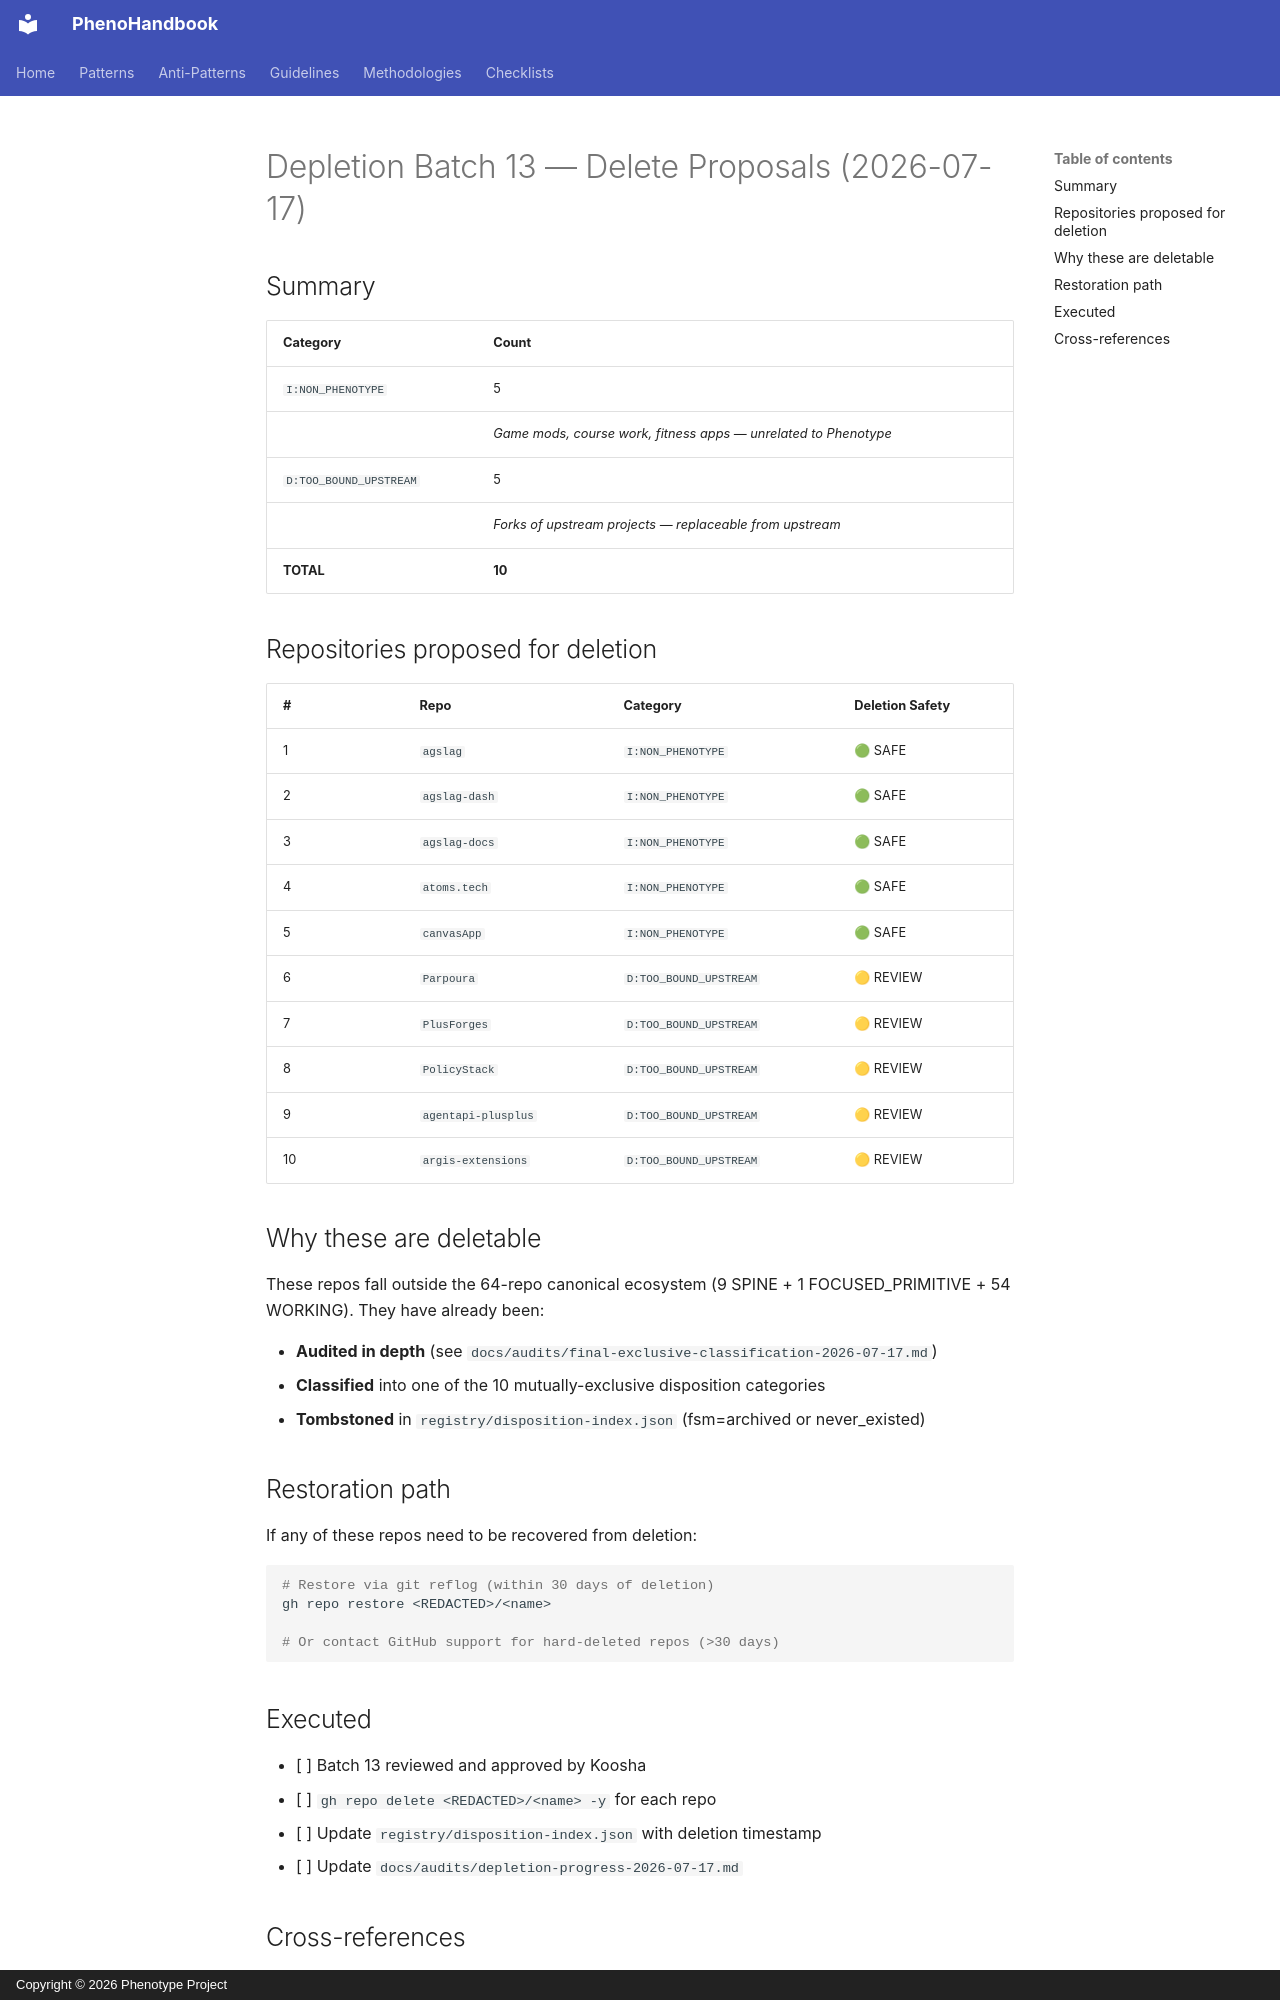

repository: KooshaPari/PhenoShared · page: audits/depletion-batch13-2026-07-17/index.html · generator: mkdocs · copyright: Copyright © 2026 Phenotype Project

# Depletion Batch 13 — Delete Proposals (2026-07-17)

## Summary

| Category | Count |
|---|---|
| `I:NON_PHENOTYPE` | 5 |
| | _Game mods, course work, fitness apps — unrelated to Phenotype_ |
| `D:TOO_BOUND_UPSTREAM` | 5 |
| | _Forks of upstream projects — replaceable from upstream_ |
| **TOTAL** | **10** |

## Repositories proposed for deletion

| # | Repo | Category | Deletion Safety |
|---|---|---|---|
|  1 | `agslag` | `I:NON_PHENOTYPE` | 🟢 SAFE |
|  2 | `agslag-dash` | `I:NON_PHENOTYPE` | 🟢 SAFE |
|  3 | `agslag-docs` | `I:NON_PHENOTYPE` | 🟢 SAFE |
|  4 | `atoms.tech` | `I:NON_PHENOTYPE` | 🟢 SAFE |
|  5 | `canvasApp` | `I:NON_PHENOTYPE` | 🟢 SAFE |
|  6 | `Parpoura` | `D:TOO_BOUND_UPSTREAM` | 🟡 REVIEW |
|  7 | `PlusForges` | `D:TOO_BOUND_UPSTREAM` | 🟡 REVIEW |
|  8 | `PolicyStack` | `D:TOO_BOUND_UPSTREAM` | 🟡 REVIEW |
|  9 | `agentapi-plusplus` | `D:TOO_BOUND_UPSTREAM` | 🟡 REVIEW |
| 10 | `argis-extensions` | `D:TOO_BOUND_UPSTREAM` | 🟡 REVIEW |

## Why these are deletable

These repos fall outside the 64-repo canonical ecosystem (9 SPINE + 1 FOCUSED_PRIMITIVE + 54 WORKING). They have already been:

- **Audited in depth** (see `docs/audits/final-exclusive-classification-2026-07-17.md`)
- **Classified** into one of the 10 mutually-exclusive disposition categories
- **Tombstoned** in `registry/disposition-index.json` (fsm=archived or never_existed)

## Restoration path

If any of these repos need to be recovered from deletion:

```bash
# Restore via git reflog (within 30 days of deletion)
gh repo restore <REDACTED>/<name>

# Or contact GitHub support for hard-deleted repos (>30 days)
```

## Executed

- [ ] Batch 13 reviewed and approved by Koosha
- [ ] `gh repo delete <REDACTED>/<name> -y` for each repo
- [ ] Update `registry/disposition-index.json` with deletion timestamp
- [ ] Update `docs/audits/depletion-progress-2026-07-17.md`
